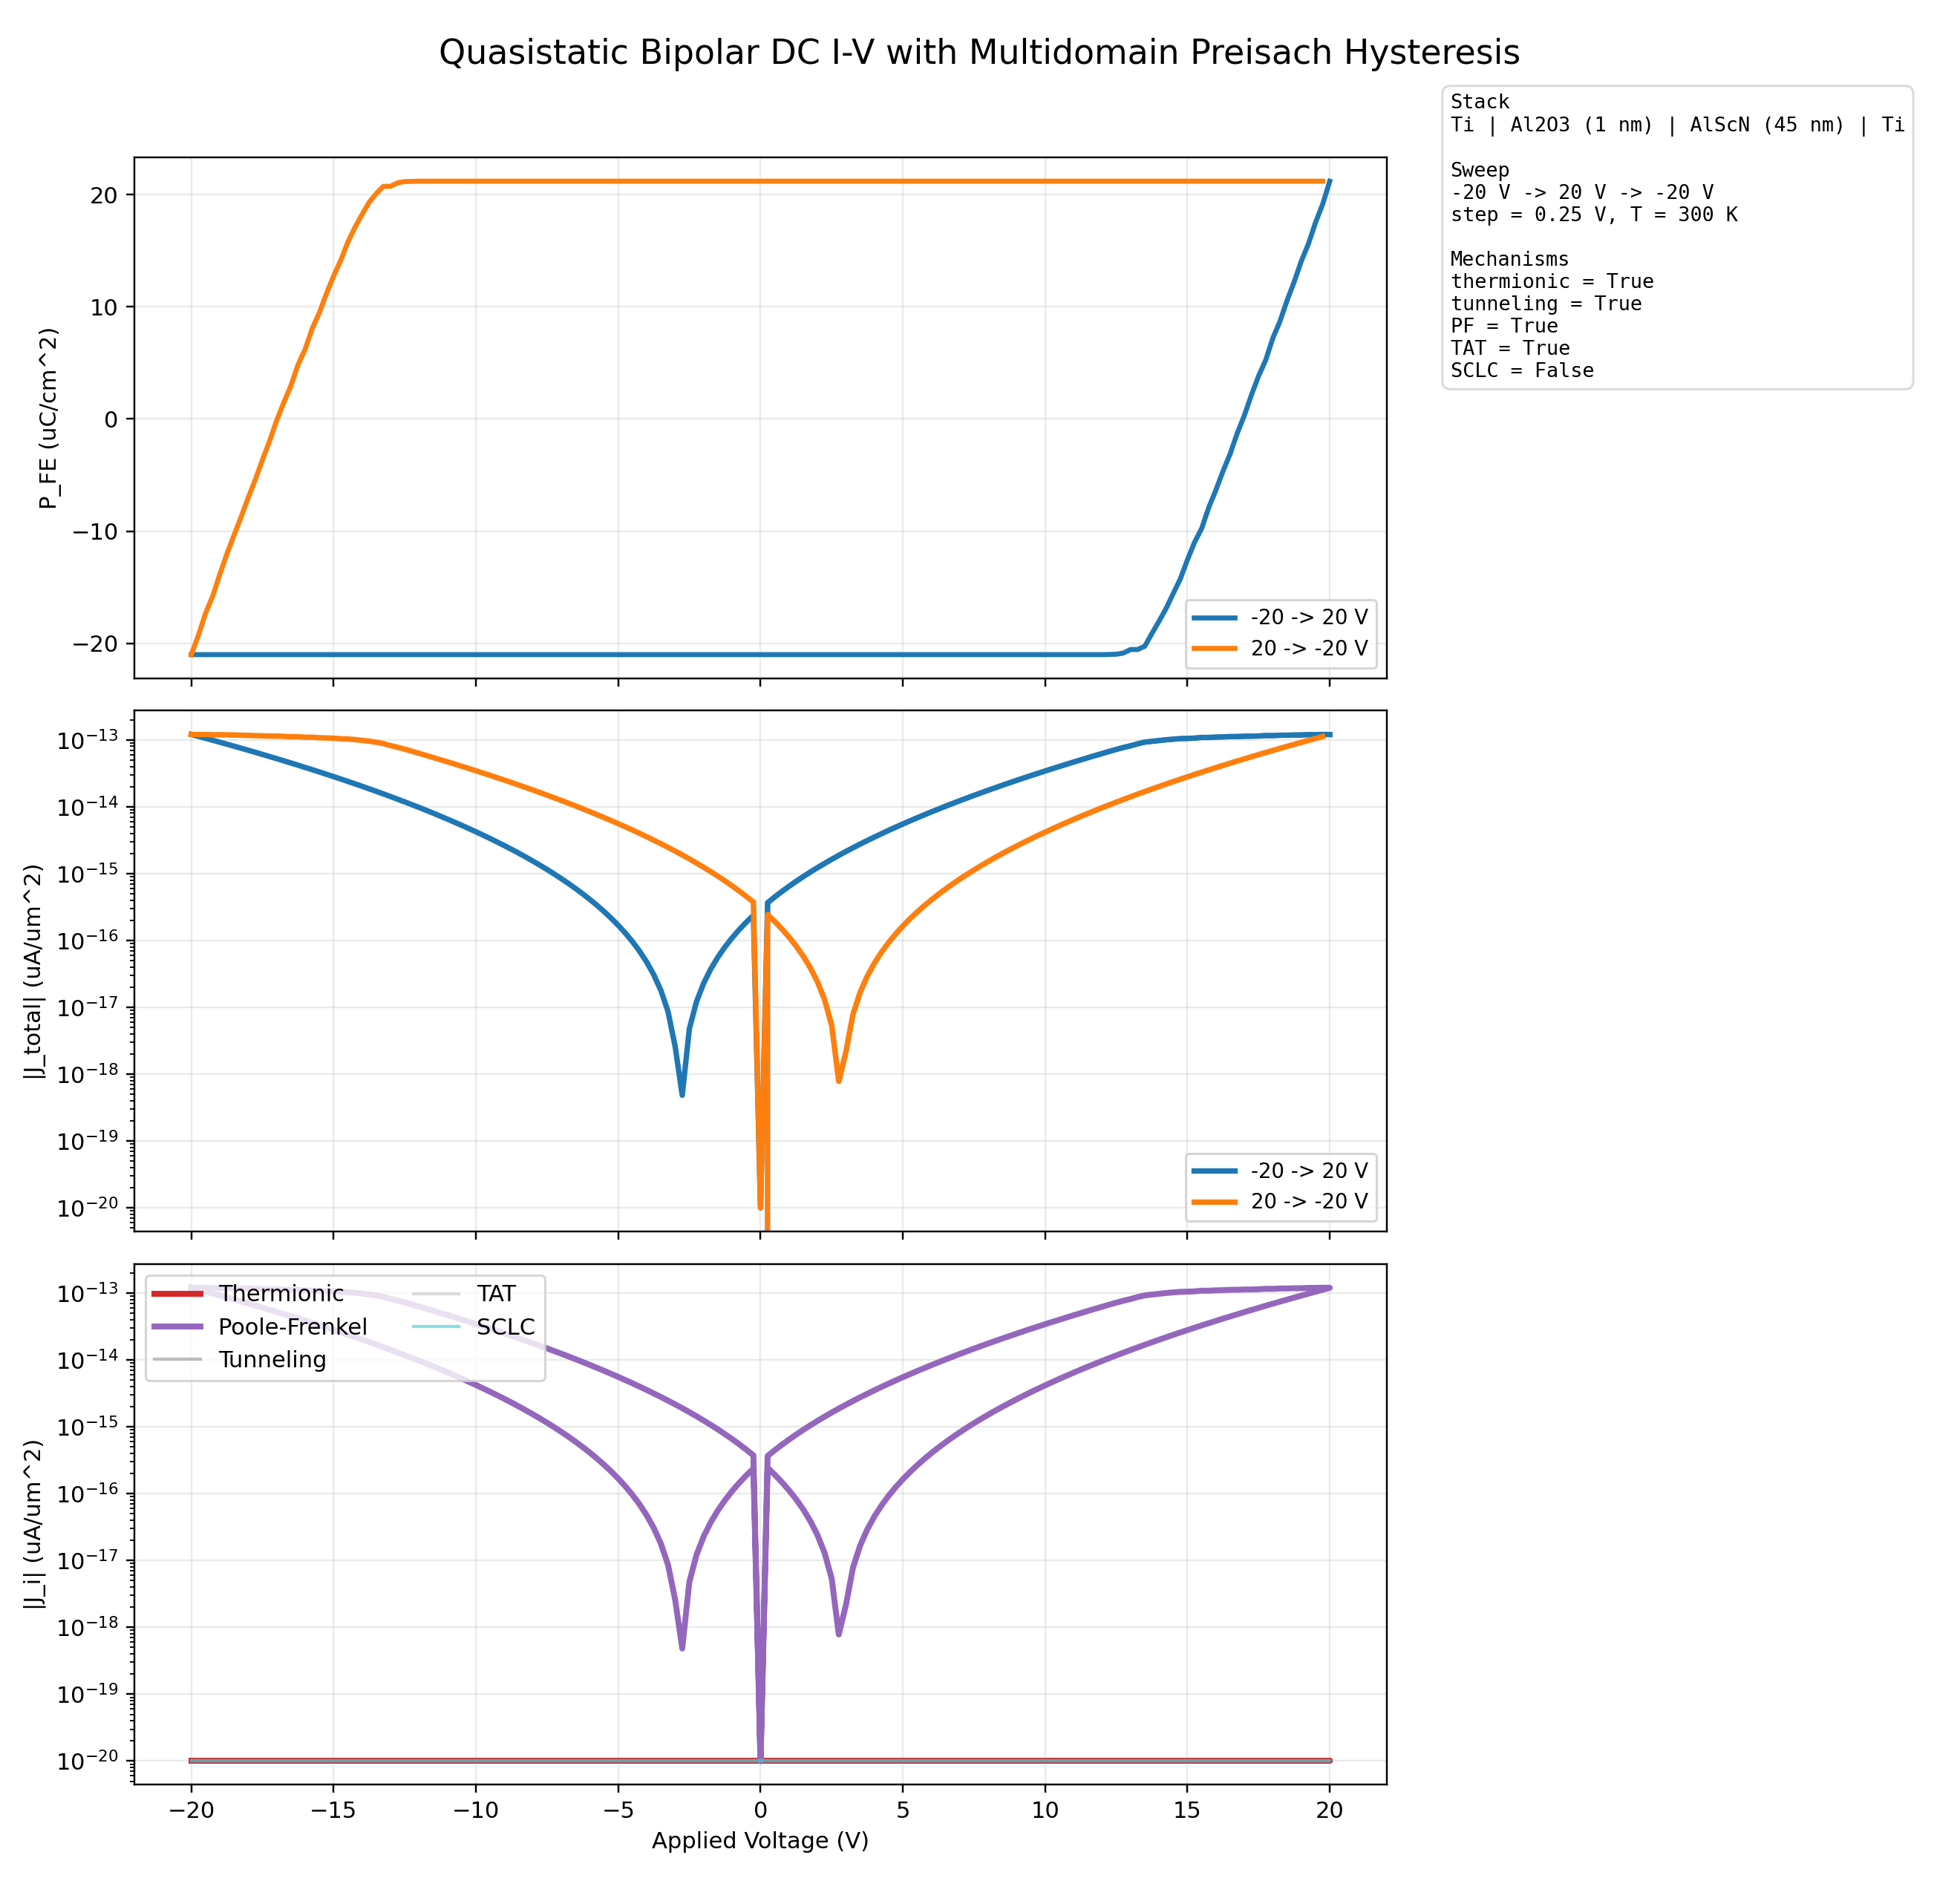

The file beside this chart, header and first rows:
index, segment_index, voltage_v, polarization_uc_cm2, polarization_change_uc_cm2, screening_charge_uc_cm2, fe_field_mv_cm, il_field_mv_cm, residual_mv_cm, converged, used_fallback, j_total_uA_per_um2, j_thermionic_uA_per_um2, j_tunneling_uA_per_um2, j_pf_uA_per_um2, j_tat_uA_per_um2, j_sclc_uA_per_um2, top_barrier_ev, bottom_barrier_ev, tunneling_transmission, trap_tunneling_transmission
0, 0, -20.0, -21.01, -21.51, -26.21, -3.668, -31.83, -0.003991, 1, 0, -1.2043239194495232e-13, -3.054285816691591e-48, -2.3321281272926645e-38, -1.2043239194495232e-13, -1.6178312654875715e-33, 0.0, 3.128, 3.148, 6.721002478382317e-48, 6.932172250114342e-37
1, 0, -19.75, -21.01, 0.0, -26.13, -3.614, -31.73, -0.00374, 1, 0, -1.1275037336046915e-13, -2.9369934803072174e-48, -4.338014233294353e-39, -1.1275037336046915e-13, -4.393862346389536e-34, 0.0, 3.129, 3.15, 1.2501802140294792e-48, 1.9044603104758247e-37
2, 0, -19.5, -21.01, 0.0, -26.06, -3.561, -31.64, -0.02165, 1, 0, -1.054953474850319e-13, -2.8240455182311267e-48, -7.705172199608268e-40, -1.054953474850319e-13, -1.1465393345898198e-34, 0.0, 3.13, 3.151, 2.2205675942019495e-49, 5.027612330549669e-38
3, 0, -19.25, -21.01, 0.0, -25.98, -3.508, -31.55, -0.03956, 1, 0, -9.864673120483313e-14, -2.715286737311329e-48, -1.2930026347144345e-40, -9.864673120483313e-14, -2.8686380117258744e-35, 0.0, 3.131, 3.152, 3.7263278165419667e-50, 1.2727856429258327e-38
4, 0, -19.0, -21.01, 0.0, -25.9, -3.454, -31.46, -0.05747, 1, 0, -9.218480120596918e-14, -2.610567291514754e-48, -2.0492328484940094e-41, -9.218480120596918e-14, -6.886115994309816e-36, 0.0, 3.132, 3.154, 5.905721427707089e-51, 3.091870607346316e-39
5, 0, -18.75, -21.01, 0.0, -25.83, -3.401, -31.37, -0.07538, 1, 0, -8.609066275211546e-14, -2.5097425042194903e-48, -3.0698455361715526e-42, -8.609066275211546e-14, -1.583267505299969e-36, 0.0, 3.133, 3.155, 8.847043700301242e-52, 7.195002665830731e-40
6, 0, -18.5, -21.01, 0.0, -25.75, -3.348, -31.28, -0.09329, 1, 0, -8.034621945391448e-14, -2.4126726962040218e-48, -4.333554659848466e-43, -8.034621945391448e-14, -3.458124256625876e-37, 0.0, 3.134, 3.156, 1.2488950014448202e-52, 1.5907820505516011e-40
7, 0, -18.25, -21.01, 0.0, -25.68, -3.294, -31.18, -0.1112, 1, 0, -7.493414400229672e-14, -2.3192230191585465e-48, -5.749089935721829e-44, -7.493414400229672e-14, -7.233767673934111e-38, 0.0, 3.135, 3.158, 1.6568406878778777e-53, 3.3689408629124536e-41
8, 0, -18.0, -21.01, 0.0, -25.6, -3.241, -31.09, -0.4097, 1, 0, -6.983784983865952e-14, -2.2292632945459167e-48, -7.107799390001803e-45, -6.983784983865952e-14, -1.430654344248524e-38, 0.0, 3.136, 3.159, 2.048409637402889e-54, 6.746666468502332e-42
9, 0, -17.75, -21.01, 0.0, -25.53, -3.188, -31, -0.4264, 1, 0, -6.504146373550821e-14, -2.142667857647753e-48, -8.213136728833686e-46, -6.504146373550821e-14, -2.6859373763560465e-39, 0.0, 3.137, 3.161, 2.3669588160177787e-55, 1.282758022031306e-42
10, 0, -17.5, -21.01, 0.0, -25.45, -3.134, -30.91, -0.443, 1, 0, -6.052979926181632e-14, -2.0593154066336426e-48, -8.806915030198335e-47, -6.052979926181632e-14, -4.753287813515358e-40, 0.0, 3.138, 3.162, 2.538080864947153e-56, 2.2993638732579213e-43
11, 0, -17.25, -21.01, 0.0, -25.38, -3.081, -30.82, -0.4597, 1, 0, -5.628833110800936e-14, -1.9790888564980393e-48, -8.74696099625686e-48, -5.628833110800936e-14, -7.94194161731167e-41, 0.0, 3.139, 3.163, 2.5208026028313635e-57, 3.892039562098876e-44
12, 0, -17.0, -21.01, 0.0, -25.3, -3.028, -30.72, -0.4764, 1, 0, -5.230317024611062e-14, -1.9018751977130266e-48, -8.015481915016244e-49, -5.230317024611062e-14, -1.2439752976399133e-41, 0.0, 3.14, 3.165, 2.3099963156309157e-58, 6.176940319775888e-45
13, 0, -16.75, -21.01, 0.0, -25.22, -2.974, -30.63, -0.493, 1, 0, -4.8561039901205476e-14, -1.827565359450453e-48, -6.727381424915261e-50, -4.8561039901205476e-14, -1.8263429159722106e-42, 0.0, 3.141, 3.166, 1.9387762919513265e-59, 9.190331366463662e-46
14, 0, -16.5, -21.01, 0.0, -25.15, -2.921, -30.54, -0.5097, 1, 0, -4.5049252310975706e-14, -1.756054077230447e-48, -5.1622775608286156e-51, -4.5049252310975706e-14, -2.4999718223578762e-43, 0.0, 3.142, 3.168, 1.487726161971396e-60, 1.2751148899559018e-46
15, 0, -16.25, -21.01, 0.0, -25.07, -2.868, -30.45, -0.5264, 1, 0, -4.1755686250657205e-14, -1.687239764858719e-48, -3.604755082697228e-52, -4.1755686250657205e-14, -3.1781602120572097e-44, 0.0, 3.143, 3.169, 1.038860925402704e-61, 1.6433711079749427e-47
16, 0, -16.0, -21.01, 0.0, -25, -2.815, -30.36, -0.543, 1, 0, -3.866876530133883e-14, -1.6210243905181207e-48, -2.269663451663487e-53, -3.866876530133883e-14, -3.7370629081886925e-45, 0.0, 3.144, 3.171, 6.540984393268606e-63, 1.9593790344556e-48
17, 0, -15.75, -21.01, 0.0, -24.92, -2.761, -30.27, -0.5597, 1, 0, -3.5777436840091894e-14, -1.5573133568847768e-48, -1.2867220094283546e-54, -3.5777436840091894e-14, -4.034695567619442e-46, 0.0, 3.145, 3.172, 3.708227568266784e-64, 2.1454176998136084e-49
18, 0, -15.5, -21.01, 0.0, -24.85, -2.708, -30.17, -0.5763, 1, 0, -3.3071151730963714e-14, -1.4960153851427932e-48, -6.500745974487301e-56, -3.3071151730963714e-14, -4.0103660261611956e-47, 0.0, 3.146, 3.174, 1.8734618091752926e-65, 2.1631439255014814e-50
19, 0, -15.25, -21.01, 0.0, -24.77, -2.655, -30.08, -0.593, 1, 0, -3.053984469641363e-14, -1.4370424027748465e-48, -2.9159455902646516e-57, -3.053984469641363e-14, -3.6169409611718406e-48, 0.0, 3.148, 3.175, 8.403516646295009e-67, 1.9793971633970102e-51
20, 0, -15.0, -21.01, 0.0, -24.7, -2.601, -29.99, -0.6097, 1, 0, -2.8173915349287228e-14, -1.3803094350107544e-48, -1.1557368108832916e-58, -2.8173915349287228e-14, -2.9674144065019553e-49, 0.0, 3.149, 3.177, 3.3307389415699495e-68, 1.647981332956161e-52
21, 0, -14.75, -21.01, 0.0, -24.62, -2.548, -29.9, -0.6263, 1, 0, -2.5964209865941088e-14, -1.3257344998184249e-48, -3.9737334674040474e-60, -2.5964209865941088e-14, -2.1899334714325656e-50, 0.0, 3.15, 3.179, 1.145197477372639e-69, 1.234476349011604e-53
22, 0, -14.5, -21.01, 0.0, -24.54, -2.495, -29.81, -0.643, 1, 0, -2.3902003281637824e-14, -1.2732385063262949e-48, -1.187863734366065e-61, -2.3902003281637824e-14, -1.4427981277012517e-51, 0.0, 3.151, 3.18, 3.4233261068391168e-71, 8.25720890234592e-55
23, 0, -14.25, -21.01, 0.0, -24.47, -2.441, -29.72, -0.6596, 1, 0, -2.197898238981125e-14, -1.2227451565687398e-48, -3.0387864117341974e-63, -2.197898238981125e-14, -8.460448742739173e-53, 0.0, 3.152, 3.182, 8.757533844527502e-73, 4.916975577084405e-56
24, 0, -14.0, -21.01, 0.0, -24.39, -2.388, -29.62, -0.6763, 1, 0, -2.0187229227285005e-14, -1.174180850449613e-48, -6.616521595392048e-65, -2.0187229227285005e-14, -4.3817928368784113e-54, 0.0, 3.153, 3.183, 1.906827395994074e-74, 2.586650201146319e-57
25, 0, -13.75, -21.01, 0.0, -24.32, -2.335, -29.53, -0.693, 1, 0, -1.851920512799928e-14, -1.127474593822881e-48, -1.2046187347462557e-66, -1.851920512799928e-14, -1.9799140031714937e-55, 0.0, 3.154, 3.185, 3.471612647258012e-76, 1.1874653950948699e-58
26, 0, -13.5, -21.01, 0.0, -24.24, -2.281, -29.44, -0.7096, 1, 0, -1.6967735328251277e-14, -1.0825579095910171e-48, -1.8265122009628638e-68, -1.6967735328251277e-14, -7.718823042972322e-57, 0.0, 3.155, 3.187, 5.26385874163697e-78, 4.704630579959363e-60
27, 0, -13.25, -21.01, 0.0, -24.17, -2.228, -29.35, -0.7263, 1, 0, -1.5525994106902634e-14, -1.0393647517262336e-48, -2.256615952061925e-70, -1.5525994106902634e-14, -2.5839879077448476e-58, 0.0, 3.156, 3.188, 6.503382566794093e-80, 1.600956007073261e-61
28, 0, -13.0, -21.01, 0.0, -24.09, -2.175, -29.26, -0.7429, 1, 0, -1.4187490444446274e-14, -9.978314221216675e-49, -2.2535981121849188e-72, -1.4187490444446274e-14, -7.314395258398321e-60, 0.0, 3.157, 3.19, 6.494685399149078e-82, 4.6078710382427455e-63
29, 0, -12.75, -21.01, 0.0, -24.02, -2.121, -29.17, -0.7596, 1, 0, -1.2946054185247913e-14, -9.578964901829138e-49, -1.7823587405819866e-74, -1.2946054185247913e-14, -1.737735637203417e-61, 0.0, 3.158, 3.192, 5.13661208088273e-84, 1.1134252673837476e-64
30, 0, -12.5, -21.01, 0.0, -23.94, -2.068, -29.07, -0.7763, 1, 0, -1.1795822687692784e-14, -9.195007150725459e-49, -1.0970667868224894e-76, -1.1795822687692784e-14, -3.38754882028923e-63, 0.0, 3.159, 3.194, 3.161656731847123e-86, 2.2082341833488786e-66
31, 0, -12.25, -21.01, 0.0, -23.86, -2.015, -28.98, -0.7929, 1, 0, -1.0731227947377128e-14, -8.825869705237506e-49, -5.159827319343086e-79, -1.0731227947377128e-14, -5.374166359099632e-65, 0.0, 3.16, 3.195, 1.487020022419964e-88, 3.5652011810563103e-68
32, 0, -12.0, -21.01, 0.0, -23.79, -1.961, -28.89, -0.8096, 1, 0, -9.746984178878519e-15, -8.471001721407988e-49, -1.8142391927796988e-81, -9.746984178878519e-15, -6.817135148081061e-67, 0.0, 3.161, 3.197, 5.228488936071435e-91, 4.603880690479778e-70
33, 0, -11.75, -21.01, 0.0, -23.71, -1.908, -28.8, -0.8263, 1, 0, -8.838075842027708e-15, -8.129872071073683e-49, -4.656712942366659e-84, -8.838075842027708e-15, -6.767012826405142e-69, 0.0, 3.162, 3.199, 1.3420265748046395e-93, 4.653815525119436e-72
34, 0, -11.5, -21.01, 0.0, -23.64, -1.855, -28.71, -0.8429, 1, 0, -7.999746098981971e-15, -7.801968662258629e-49, -8.452217800720998e-87, -7.999746098981971e-15, -5.168887183318887e-71, 0.0, 3.163, 3.201, 2.4358600250844657e-96, 3.621139228031334e-74
35, 0, -11.25, -21.01, 0.0, -23.56, -1.802, -28.61, -0.8596, 1, 0, -7.227485688771091e-15, -7.486797782131952e-49, -1.057757046928094e-89, -7.227485688771091e-15, -2.9514765916766724e-73, 0.0, 3.164, 3.203, 3.0483692772845374e-99, 2.107050871735343e-76
36, 0, -11.0, -21.01, 0.0, -23.49, -1.748, -28.52, -0.8762, 1, 0, -6.517022206347669e-15, -7.183883461807127e-49, -8.813045622506323e-93, -6.517022206347669e-15, -1.2332162799623046e-75, 0.0, 3.165, 3.205, 2.53984765149776e-102, 8.97469628854742e-79
37, 0, -10.75, -21.01, 0.0, -23.41, -1.695, -28.43, -0.8929, 1, 0, -5.864309773526637e-15, -6.892766862287208e-49, -4.6873147021954676e-96, -5.864309773526637e-15, -3.639675627560576e-78, 0.0, 3.167, 3.206, 1.3508457516433944e-105, 2.701167495511284e-81
38, 0, -10.5, -21.01, 0.0, -23.34, -1.642, -28.34, -0.9096, 1, 0, -5.265519089543499e-15, -6.613005680872824e-49, -1.5306213512614124e-99, -5.265519089543499e-15, -7.388787936492446e-81, 0.0, 3.168, 3.208, 4.411125518748939e-109, 5.594230853055611e-84
39, 0, -10.25, -21.01, 0.0, -23.26, -1.588, -28.25, -0.9262, 1, 0, -4.717027849298903e-15, -6.344173577379466e-49, -2.913334114321021e-103, -4.717027849298903e-15, -9.884559862596701e-84, 0.0, 3.169, 3.21, 8.395990586262556e-113, 7.638002983039414e-87
40, 0, -10.0, -21.01, 0.0, -23.19, -1.535, -28.16, -0.9429, 1, 0, -4.215411517687564e-15, -6.085859619527904e-49, -3.0551140024856686e-107, -4.215411517687564e-15, -8.35250307749885e-87, 0.0, 3.17, 3.212, 8.804588625361538e-117, 6.589899074024275e-90
41, 0, -9.75, -21.01, 0.0, -23.11, -1.482, -28.06, 0.9554, 1, 0, -3.75743444873152e-15, -5.837667746886373e-49, -1.6592353339038265e-111, -3.75743444873152e-15, -4.242898659640613e-90, 0.0, 3.171, 3.215, 4.781780495196469e-121, 3.419452470869634e-93
42, 0, -9.5, -21.01, 0.0, -23.03, -1.428, -27.97, 0.9287, 1, 0, -3.340041338557147e-15, -5.599216252772225e-49, -4.31163058506604e-116, -3.340041338557147e-15, -1.2234522186861535e-93, 0.0, 3.172, 3.217, 1.2425766624468689e-125, 1.0076581674069313e-96
43, 0, -9.25, -21.01, 0.0, -22.96, -1.375, -27.88, 0.9021, 1, 0, -2.9603490015647946e-15, -5.37013728352946e-49, -4.944995724135122e-121, -2.9603490015647946e-15, -1.880705086009789e-97, 0.0, 3.173, 3.219, 1.4251073141544995e-130, 1.5837573125216627e-100
44, 0, -9.0, -21.01, 0.0, -22.88, -1.322, -27.79, 0.8754, 1, 0, -2.6156384594479795e-15, -5.150076354622986e-49, -2.266409417729995e-126, -2.6156384594479795e-15, -1.4247235307084642e-101, 0.0, 3.174, 3.221, 6.5316065336751336e-136, 1.2273238477412948e-104
45, 0, -8.75, -21.01, 0.0, -22.81, -1.268, -27.7, 0.8488, 1, 0, -2.303347333022134e-15, -4.9386918830055646e-49, -3.69511366573012e-132, -2.303347333022134e-15, -4.851649941196782e-106, 0.0, 3.175, 3.223, 1.0649015298360543e-141, 4.277674871984783e-109
46, 0, -8.5, -21.01, 0.0, -22.73, -1.215, -27.61, 0.8221, 1, 0, -2.021062527123355e-15, -4.73565473522983e-49, -1.8692359353580987e-138, -2.021062527123355e-15, -6.724174561759013e-111, 0.0, 3.176, 3.225, 5.386985049062226e-148, 6.07137460069955e-114
47, 0, -8.25, -21.01, 0.0, -22.66, -1.162, -27.51, 0.7954, 1, 0, -1.7665131991399813e-15, -4.540647790795681e-49, -2.4971582033064453e-145, -1.7665131991399813e-15, -3.338370359655538e-116, 0.0, 3.177, 3.228, 7.1966056568336916e-155, 3.0886165459803714e-119
48, 0, -8.0, -21.01, 0.0, -22.58, -1.108, -27.42, 0.7688, 1, 0, -1.5375640020432282e-15, -4.353365520237912e-49, -7.283567113563126e-153, -1.5375640020432282e-15, -5.119542978783932e-122, 0.0, 3.178, 3.23, 2.0990644574297224e-162, 4.856309573377624e-125
49, 0, -7.75, -21.01, 0.0, -22.51, -1.055, -27.33, 0.7421, 1, 0, -1.3322085930952974e-15, -4.173513577475569e-49, -6.948560958873067e-161, -1.3322085930952974e-15, -2.0350419688819678e-128, 0.0, 3.179, 3.233, 2.0025184242338943e-170, 1.9804871847583382e-131
50, 0, -7.5, -21.01, 0.0, -22.43, -1.002, -27.24, 0.7155, 1, 0, -1.1485633997394137e-15, -4.000808405958762e-49, -1.9694779836400842e-167, -1.1485633997394137e-15, -1.685551889598773e-135, 0.0, 3.181, 3.235, 5.67587443170668e-177, 1.6840566580789146e-138
51, 0, -7.25, -21.01, 0.0, -22.35, -0.9485, -27.15, 0.6888, 1, 0, -9.84861634525423e-16, -3.834976858163055e-49, -3.146275327547031e-173, -9.84861634525423e-16, -2.2381238329173435e-143, 0.0, 3.182, 3.238, 9.067308106551152e-183, 2.2973268505545457e-146
52, 0, -7.0, -21.01, 0.0, -22.28, -0.8951, -27.06, 0.6621, 1, 0, -8.394475513122376e-16, -3.675755827996763e-49, -1.413390115435599e-178, -8.394475513122376e-16, -3.777684465115402e-152, 0.0, 3.183, 3.24, 4.0732746874381437e-188, 3.9867019140148655e-155
53, 0, -6.75, -21.01, 0.0, -22.2, -0.8418, -26.96, 0.6355, 1, 0, -7.1077093543878035e-16, -3.5228918956982564e-49, -1.343935897257793e-183, -7.1077093543878035e-16, -1.839953427953192e-159, 0.0, 3.184, 3.243, 3.873113312493e-193, 1.9979664639812552e-162
54, 0, -6.5, -21.01, 0.0, -22.13, -0.7885, -26.87, 0.6088, 1, 0, -5.973818211023241e-16, -3.3761409848168807e-49, -2.30268479050833e-188, -5.973818211023241e-16, -9.505975552033898e-166, 0.0, 3.185, 3.246, 6.636149190441794e-198, 1.0630052585639132e-168
55, 0, -6.25, -21.01, 0.0, -22.05, -0.7352, -26.78, 0.5822, 1, 0, -4.979254298913704e-16, -3.2352680308785818e-49, -6.402022275324752e-193, -4.979254298913704e-16, -1.7368312707031123e-171, 0.0, 3.186, 3.249, 1.8450104467059057e-202, 2.0018882133984177e-174
56, 0, -6.0, -21.01, 0.0, -21.98, -0.6819, -26.69, 0.5555, 1, 0, -4.1113732538817395e-16, -3.1000466613567046e-49, -2.682267563706462e-197, -4.1113732538817395e-16, -7.691587308021156e-177, 0.0, 3.187, 3.252, 7.730075690259583e-207, 9.146435173983991e-180
57, 0, -5.75, -21.01, 0.0, -21.9, -0.6286, -26.6, 0.5289, 1, 0, -3.3583878016164295e-16, -2.9702588865742396e-49, -1.6027339679515809e-201, -3.3583878016164295e-16, -6.735290055658565e-182, 0.0, 3.188, 3.255, 4.618948180731023e-211, 8.271466942720309e-185
58, 0, -5.5, -21.01, 0.0, -21.83, -0.5752, -26.51, 0.5022, 1, 0, -2.709323536280386e-16, -2.8456948011794184e-49, -1.3087915120061305e-205, -2.709323536280386e-16, -1.0252050443910023e-186, 0.0, 3.189, 3.258, 3.7718300692554806e-215, 1.3016464768257133e-189
59, 0, -5.25, -21.01, 0.0, -21.75, -0.5219, -26.41, 0.4755, 1, 0, -2.1539768274925094e-16, -2.72615229584647e-49, -1.4117638885321326e-209, -2.1539768274925094e-16, -2.4808718795253473e-191, 0.0, 3.19, 3.261, 4.0685880345391455e-219, 3.260172162457376e-194
... 261 more rows
